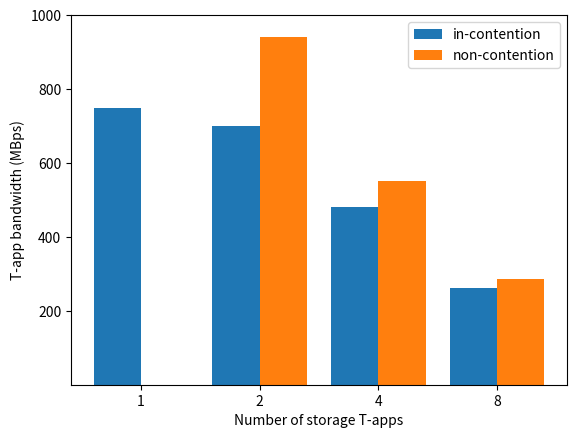

Recreate this plot in Python.
import matplotlib.pyplot as plt
import numpy as np

def rem_storage_one_to_one_throughput():
    x = range(1,5)
    y1 = np.array([910, 1690 / 2, 2980 / 4, 2850 / 8])
    y2 = np.array([910, 1690, 2980, 2850])
    plt.xticks([1, 2, 3, 4], ['1', '2', '4', '8'])
    plt.bar(x, y1, alpha=0.8, color='blue')
    plt.bar(x,y2, alpha=0.5, color='red')
    plt.xlabel('Number of apps')
    plt.ylabel('Total throughput (MiBps)')
    plt.show()

def rem_storage_one_to_one_util():
    x = np.arange(4)
    y1 = np.array([40, 38, 39, 26])
    y2 = np.array([37, 35, 32, 16])

    # Plot bar chart of y1 and y2 side-by-side with x as x-axis 
    plt.bar(x - 0.2, y1, color = 'b', width = 0.4)
    plt.bar(x + 0.2, y2, color = 'g', width = 0.4)

    # Add xticks on the middle of the group bars
    plt.xlabel('Number of apps')
    plt.ylabel('CPU Utilization (%)')
    plt.xticks([0, 1, 2, 3], ['1', '2', '4', '8'])
    # Set yticks
    plt.yticks([10, 20, 30, 40, 50])

    # Set legend
    plt.legend(labels=['sender', 'receiver'])


def storage_many_one_to_one_nw_one():
    x = np.arange(4)
    y1 = np.array([750, 701, 480, 263])
    y2 = np.array([0, 940, 550, 285])

    # Plot bar chart of y1 and y2 side-by-side with x as x-axis 
    plt.bar(x - 0.2, y1, color = 'tab:blue', width = 0.4)
    plt.bar(x + 0.2, y2, color = 'tab:orange', width = 0.4)

    # Add xticks on the middle of the group bars
    plt.xlabel('Number of storage T-apps')
    plt.ylabel('T-app bandwidth (MBps)')
    plt.xticks([0, 1, 2, 3], ['1', '2', '4', '8'])
    # Set yticks
    plt.yticks([200, 400, 600, 800, 1000])

    # Set legend
    plt.legend(labels=['in-contention', 'non-contention'])

# Nw bandwidth in contention (Gbps)
# 18.1
# 16.6
# 16.7
# 17.5
# 19.3
def storage_many_one_to_one_nw_bw():
    pass

if __name__ == '__main__':
    storage_many_one_to_one_nw_one()
    plt.show()
